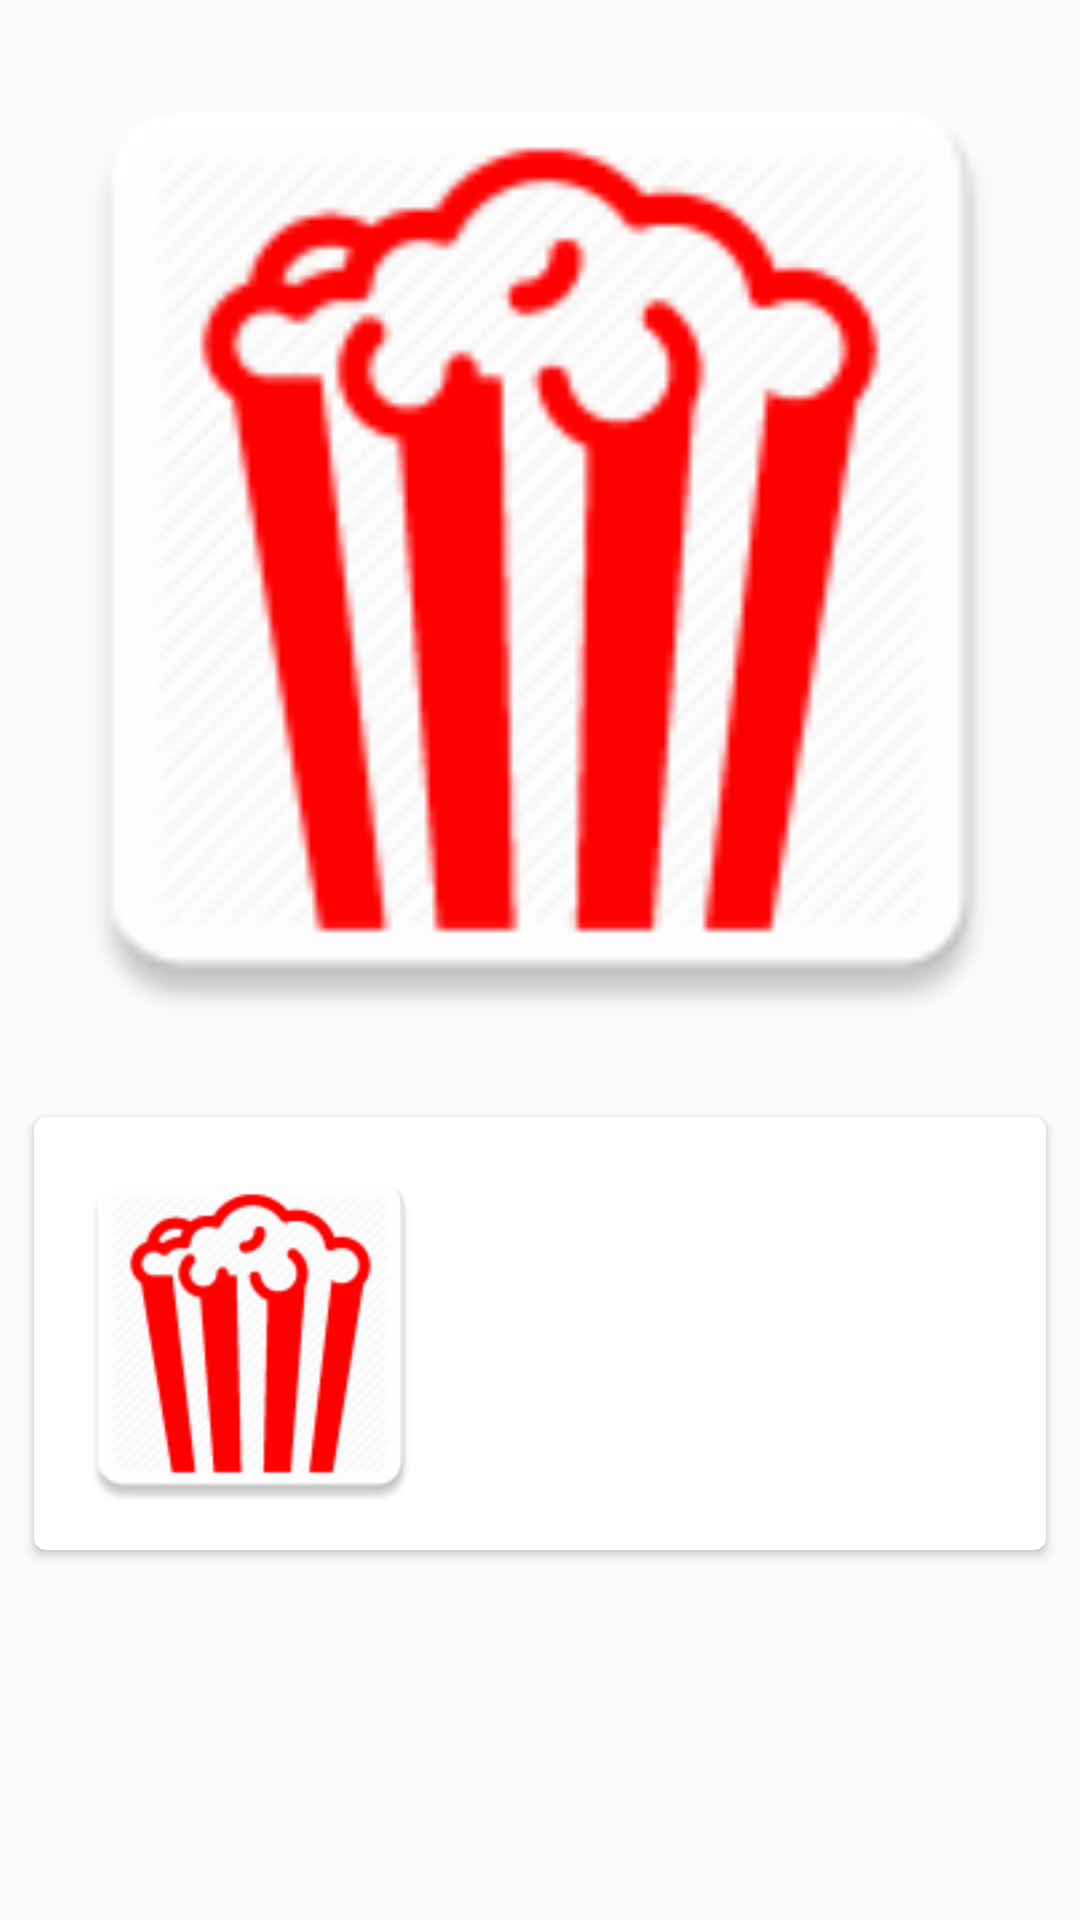

Layout XML and referenced resources for this Android screen:
<!-- AndroidManifest.xml: application theme AppTheme -->
<!-- res/layout/fragment_movie_detail.xml -->
<?xml version="1.0" encoding="utf-8"?>
<ScrollView
    xmlns:android="http://schemas.android.com/apk/res/android"
    xmlns:card_view="http://schemas.android.com/apk/res-auto"
    android:layout_width="match_parent"
    android:layout_height="match_parent">

    <LinearLayout
        android:layout_width="match_parent"
        android:layout_height="wrap_content"
        android:orientation="vertical">

        <ImageView
            android:id="@+id/fragment_detail_cover_image"
            android:layout_width="match_parent"
            android:layout_height="wrap_content"
            android:layout_gravity="center"
            android:adjustViewBounds="true"
            android:contentDescription="@string/movie_image"
            android:scaleType="centerCrop"
            android:src="@mipmap/ic_launcher"/>

        <android.support.v7.widget.CardView
            android:layout_width="match_parent"
            android:layout_height="wrap_content"
            android:layout_gravity="center"
            android:layout_margin="@dimen/half_margin"
            card_view:cardCornerRadius="@dimen/card_corner_radius"
            card_view:cardUseCompatPadding="true">

            <LinearLayout
                android:layout_width="match_parent"
                android:layout_height="wrap_content"
                android:orientation="horizontal"
                android:padding="@dimen/half_margin"
                android:weightSum="10">

                <ImageView
                    android:id="@+id/fragment_detail_poster_image"
                    android:layout_width="0dp"
                    android:layout_height="wrap_content"
                    android:layout_gravity="center"
                    android:layout_weight="4"
                    android:adjustViewBounds="true"
                    android:contentDescription="@string/movie_image"
                    android:scaleType="centerCrop"
                    android:src="@mipmap/ic_launcher"/>

                <LinearLayout
                    android:layout_width="0dp"
                    android:layout_height="wrap_content"
                    android:layout_weight="6"
                    android:orientation="vertical"
                    android:paddingLeft="@dimen/half_margin">

                    <TextView
                        android:id="@+id/movie_title"
                        android:layout_width="match_parent"
                        android:layout_height="wrap_content"
                        android:layout_gravity="start"
                        android:textColor="@color/colorPrimaryText"
                        android:textSize="@dimen/small_title_text"
                        android:textStyle="bold"/>

                    <TextView
                        android:id="@+id/movie_date"
                        android:layout_width="match_parent"
                        android:layout_height="wrap_content"
                        android:layout_gravity="start"
                        android:textSize="@dimen/large_body_text"/>

                    <TextView
                        android:id="@+id/movie_rating"
                        android:layout_width="match_parent"
                        android:layout_height="wrap_content"
                        android:layout_gravity="start"
                        android:textSize="@dimen/large_body_text"/>

                    <TextView
                        android:id="@+id/movie_description"
                        android:layout_width="match_parent"
                        android:layout_height="wrap_content"
                        android:layout_gravity="start"/>
                </LinearLayout>
            </LinearLayout>
        </android.support.v7.widget.CardView>


        <android.support.v7.widget.CardView
            android:id="@+id/fragment_detail_reviews_meta_container"
            android:layout_width="match_parent"
            android:layout_height="wrap_content"
            android:layout_gravity="center"
            android:layout_margin="@dimen/half_margin"
            card_view:cardCornerRadius="@dimen/card_corner_radius"
            card_view:cardUseCompatPadding="true"
            android:visibility="gone">


            <LinearLayout
                android:id="@+id/fragment_detail_reviews_container"
                android:layout_width="match_parent"
                android:layout_height="wrap_content"
                android:orientation="vertical"
                android:padding="@dimen/half_margin">

                <TextView
                    android:layout_width="match_parent"
                    android:layout_height="wrap_content"
                    android:text="@string/reviews"/>

                

            </LinearLayout>
        </android.support.v7.widget.CardView>

    </LinearLayout>
</ScrollView>
<!-- resources referenced by this layout -->
<resources>
  <color name="colorPrimaryText">#212121</color>
  <dimen name="card_corner_radius">4dp</dimen>
  <dimen name="half_margin">8dp</dimen>
  <dimen name="large_body_text">16sp</dimen>
  <dimen name="small_title_text">20sp</dimen>
  <!-- mipmap ic_launcher: png bitmap (mipmap-hdpi, 3048 bytes) -->
  <string name="movie_image">Movie Image</string>
  <string name="reviews">Reviews</string>
  <style name="AppTheme" parent="Theme.AppCompat.Light.NoActionBar">
          
          <item name="colorPrimary">@color/colorPrimary</item>
          <item name="colorPrimaryDark">@color/colorPrimaryDark</item>
          <item name="colorAccent">@color/colorAccent</item>
      </style>
  <color name="colorPrimary">#F44336</color>
  <color name="colorPrimaryDark">#D32F2F</color>
  <color name="colorAccent">#FF5252</color>
</resources>
